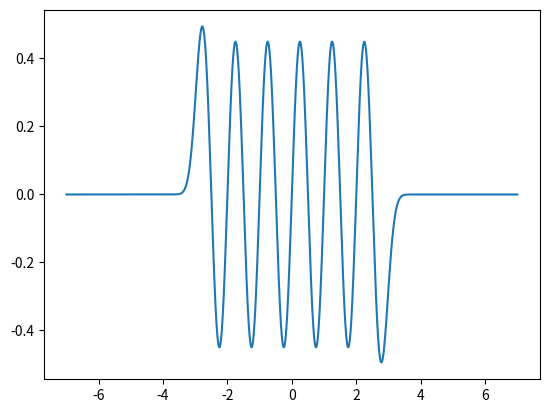

The script that saved this image:
import matplotlib.pyplot as plt
from math import cos, sin, pi, exp, sqrt
import numpy as np

def normal(x,sigma):

    y = (1/(sqrt(2*pi*((sigma)**2)))) * exp(-(x**2)/(2*(sigma)**2))
    return y

def ori_fun(y):
    if y>3 or y<-3:
        return 0
    else:
        return sin(2*pi*y)+sin(20*pi*y)

gap_1 = 5000
gap_2 = 100
y = np.linspace(-3,3,gap_2)
yy = np.linspace(-7,7,gap_1)
result = []

sigma = 0.2
for i in yy:
    value = 0
    for j in y:
        value += ori_fun(j)*normal(i-j,sigma)*(6/gap_2)
    result.append(value)

plt.plot(yy ,result)
plt.show()